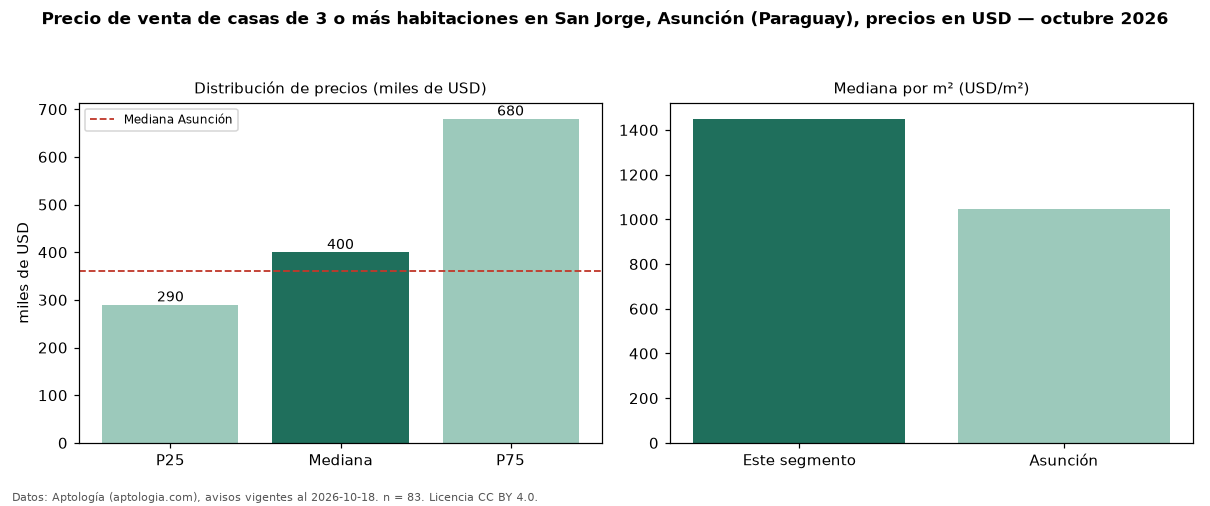

Values plotted in this chart, from the file beside it:
seccion, metrica, valor, moneda, n
precio, p25, 290000, USD, 83
precio, mediana, 400000, USD, 83
precio, p75, 680000, USD, 83
precio, minimo, 180000, USD, 83
precio, maximo, 2200000, USD, 83
m2, mediana_precio_m2, 1450, USD, 69
m2, area_mediana_m2, 385.0, m2, 69
banos, mediana_banos, 3.0, , 
parqueadero, pct_con_parqueadero, 100.0, %, 56
habitaciones, 3+, 400000, USD, 83
ciudad, mediana_ciudad_referencia, 360000, USD, 
ciudad, mediana_m2_ciudad, 1047, USD, 
fuente, fecha_datos, 2026-10-18, , 
fuente, atribucion, https://www.aptologia.com/py/venta/asunc…, , 
fuente, licencia, CC BY 4.0, , 
